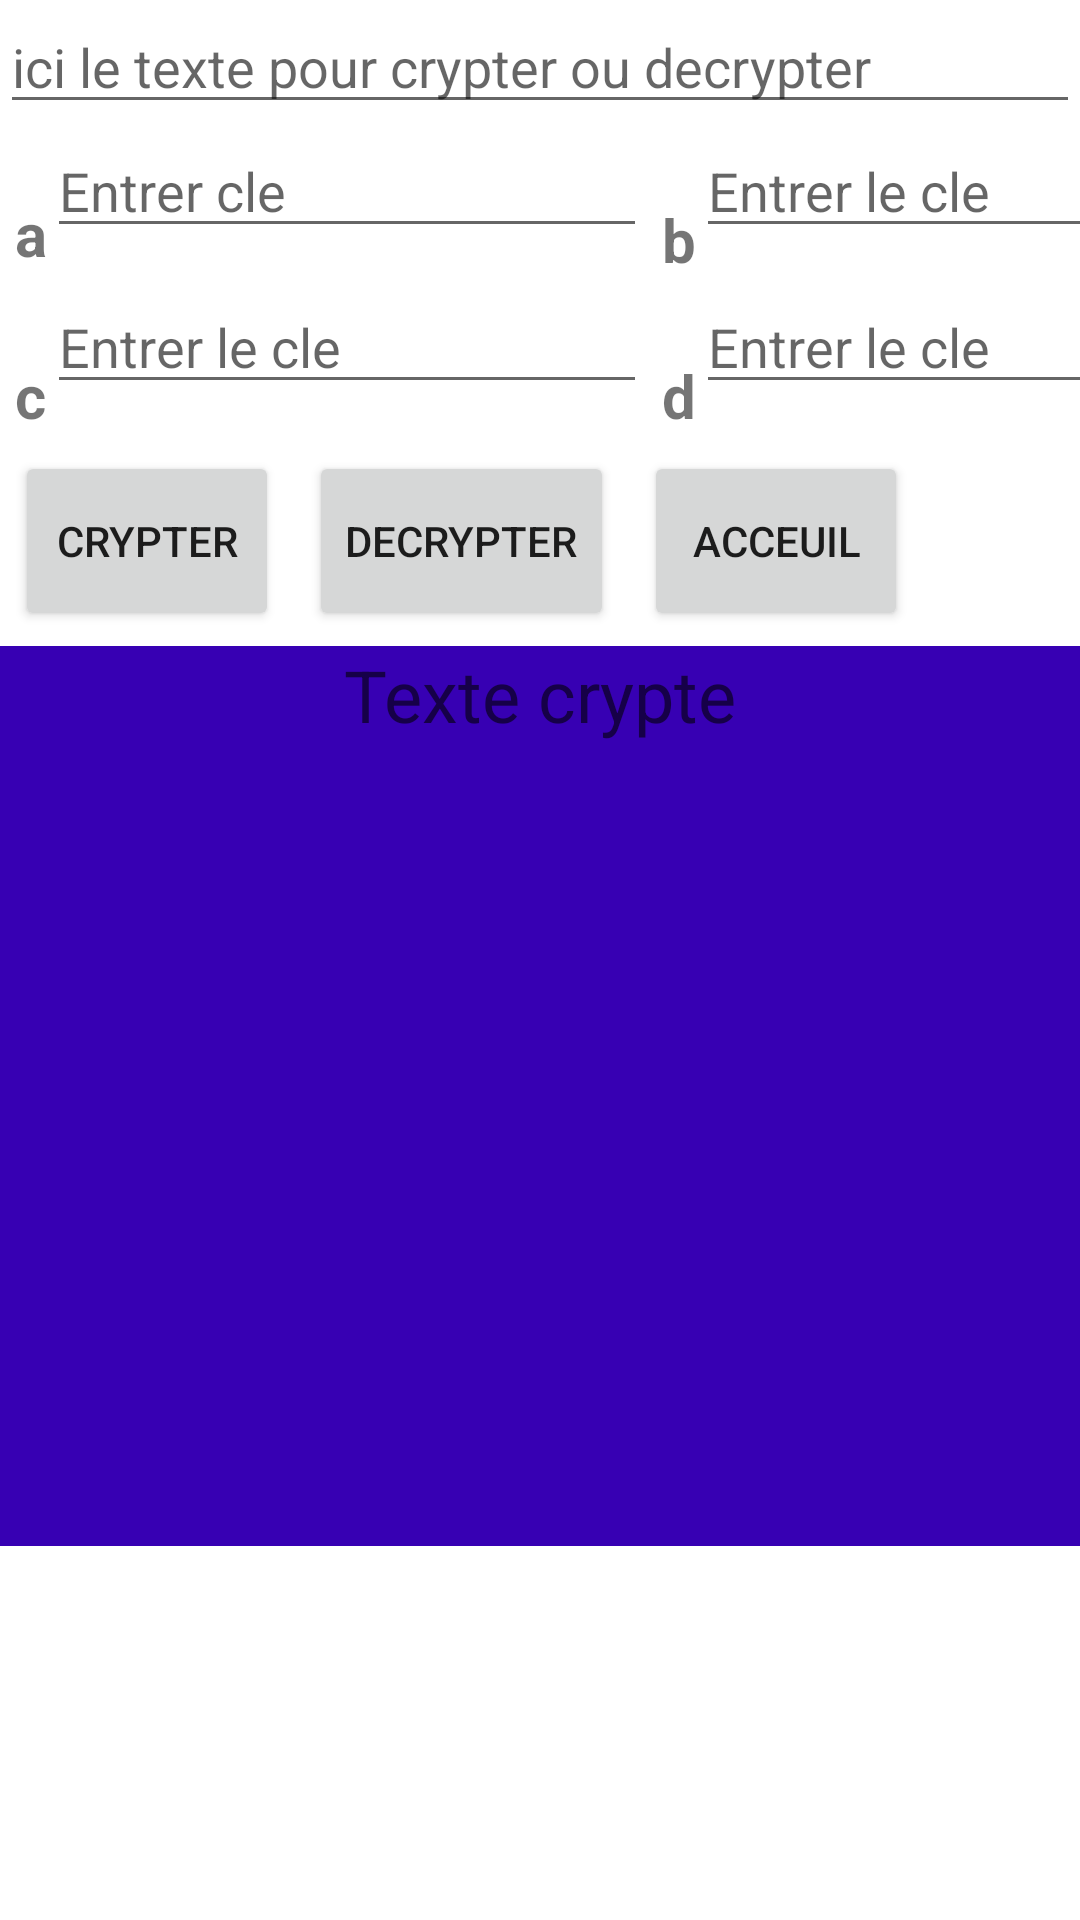

Android layout source for this screen:
<!-- AndroidManifest.xml: application theme Theme.Securite -->
<!-- res/layout/activity_hill.xml -->
<?xml version="1.0" encoding="utf-8"?>
<LinearLayout xmlns:android="http://schemas.android.com/apk/res/android"
    xmlns:app="http://schemas.android.com/apk/res-auto"
    xmlns:tools="http://schemas.android.com/tools"
    android:layout_width="match_parent"
    android:layout_height="match_parent"
    tools:context=".Hill"
    android:orientation="vertical"
    android:layout_margin="12dp">


    <EditText
        android:id="@+id/textClair"
        android:layout_width="match_parent"
        android:layout_height="wrap_content"
        android:hint="ici le texte pour crypter ou decrypter"
        />


    <GridLayout
        android:layout_width="wrap_content"
        android:layout_height="wrap_content"
        android:rowCount="2"
        android:columnCount="4">

        <TextView
            android:id="@+id/keyAHill"
            android:layout_width="wrap_content"
            android:layout_height="wrap_content"
            android:layout_below="@id/textCrypted"
            android:text="a"
            android:layout_marginLeft="5dp"
            android:layout_marginTop="15dp"
            android:textSize="20dp"
            android:textStyle="bold"
            />

        <EditText
            android:id="@+id/valKeyA"
            android:layout_width="200dp"
            android:layout_height="wrap_content"
            android:hint="Entrer cle"
            android:layout_below="@id/textCrypted"
            android:layout_toRightOf="@id/keyAHill"
            />
        <TextView
            android:id="@+id/keyBHill"
            android:layout_width="wrap_content"
            android:layout_height="wrap_content"
            android:layout_below="@id/keyAHill"
            android:text="b"
            android:layout_marginLeft="5dp"
            android:layout_marginTop="17dp"
            android:textSize="20dp"
            android:textStyle="bold"
            />

        <EditText
            android:id="@+id/valKeyB"
            android:layout_width="200dp"
            android:layout_height="wrap_content"
            android:hint="Entrer le cle"
            android:layout_below="@id/valKeyA"
            android:layout_toRightOf="@id/keyBHill"
            />

        <TextView
            android:id="@+id/keyCHill"
            android:layout_width="wrap_content"
            android:layout_height="wrap_content"
            android:layout_below="@id/keyBHill"
            android:text="c"
            android:layout_marginLeft="5dp"
            android:layout_marginTop="17dp"
            android:textSize="20dp"
            android:textStyle="bold"
            />

        <EditText
            android:id="@+id/valKeyC"
            android:layout_width="200dp"
            android:layout_height="wrap_content"
            android:hint="Entrer le cle"
            android:layout_below="@id/valKeyB"
            android:layout_toRightOf="@id/keyCHill"
            />

        <TextView
            android:id="@+id/keyDHill"
            android:layout_width="wrap_content"
            android:layout_height="wrap_content"
            android:layout_below="@id/keyCHill"
            android:text="d"
            android:layout_marginLeft="5dp"
            android:layout_marginTop="17dp"
            android:textSize="20dp"
            android:textStyle="bold"
            />

        <EditText
            android:id="@+id/valKeyD"
            android:layout_width="200dp"
            android:layout_height="wrap_content"
            android:hint="Entrer le cle"
            android:layout_below="@id/valKeyC"
            android:layout_toRightOf="@id/keyDHill"
            />

    </GridLayout>





    <LinearLayout
        android:layout_width="match_parent"
        android:layout_height="wrap_content"
        android:orientation="horizontal">

        <Button
            android:id="@+id/cryptBtn"
            android:layout_width="wrap_content"
            android:layout_height="60dp"
            android:layout_below="@id/valKeyD"
            android:layout_margin="5dp"
            android:text="Crypter"
            android:onClick="encodeHill"
            />

        <Button
            android:id="@+id/decryptBtn"
            android:layout_width="wrap_content"
            android:layout_height="60dp"
            android:layout_below="@id/valKeyD"
            android:layout_toRightOf="@id/cryptBtn"
            android:layout_margin="5dp"
            android:text="Decrypter"
            android:onClick="decodeHill"
            />

        <Button
            android:id="@+id/returnBtn"
            android:layout_width="wrap_content"
            android:layout_height="60dp"
            android:layout_below="@id/valKeyD"
            android:layout_toRightOf="@id/decryptBtn"
            android:layout_margin="5dp"
            android:text="Acceuil"
            android:onClick="endActivity"
            />

    </LinearLayout>

    <LinearLayout
        android:layout_width="match_parent"
        android:layout_height="300dp"
        android:background="@color/purple_700">

        <TextView
            android:id="@+id/textCrypted"
            android:layout_width="match_parent"
            android:layout_height="wrap_content"
            android:hint="Texte crypte"
            android:gravity="center"
            android:textColor="@color/white"
            android:textSize="24dp"
            android:layout_below="@id/textClair"
            />

    </LinearLayout>



</LinearLayout>
<!-- resources referenced by this layout -->
<resources>
  <style name="Theme.Securite" parent="Theme.MaterialComponents.DayNight.NoActionBar">
          
          <item name="colorPrimary">@color/purple_500</item>
          <item name="colorPrimaryVariant">@color/purple_700</item>
          <item name="colorOnPrimary">@color/white</item>
          
          <item name="colorSecondary">@color/teal_200</item>
          <item name="colorSecondaryVariant">@color/teal_700</item>
          <item name="colorOnSecondary">@color/black</item>
          
          <item name="android:statusBarColor" tools:targetApi="l">?attr/colorPrimaryVariant</item>
          
      </style>
  <!-- not gathered from this repository: default colours our renderer supplied (Android Studio template values) -->
  <color name="purple_500">#FF6200EE</color>
  <color name="purple_700">#FF3700B3</color>
  <color name="teal_200">#FF03DAC5</color>
  <color name="teal_700">#FF018786</color>
  <color name="black">#FF000000</color>
  <color name="white">#FFFFFFFF</color>
</resources>
